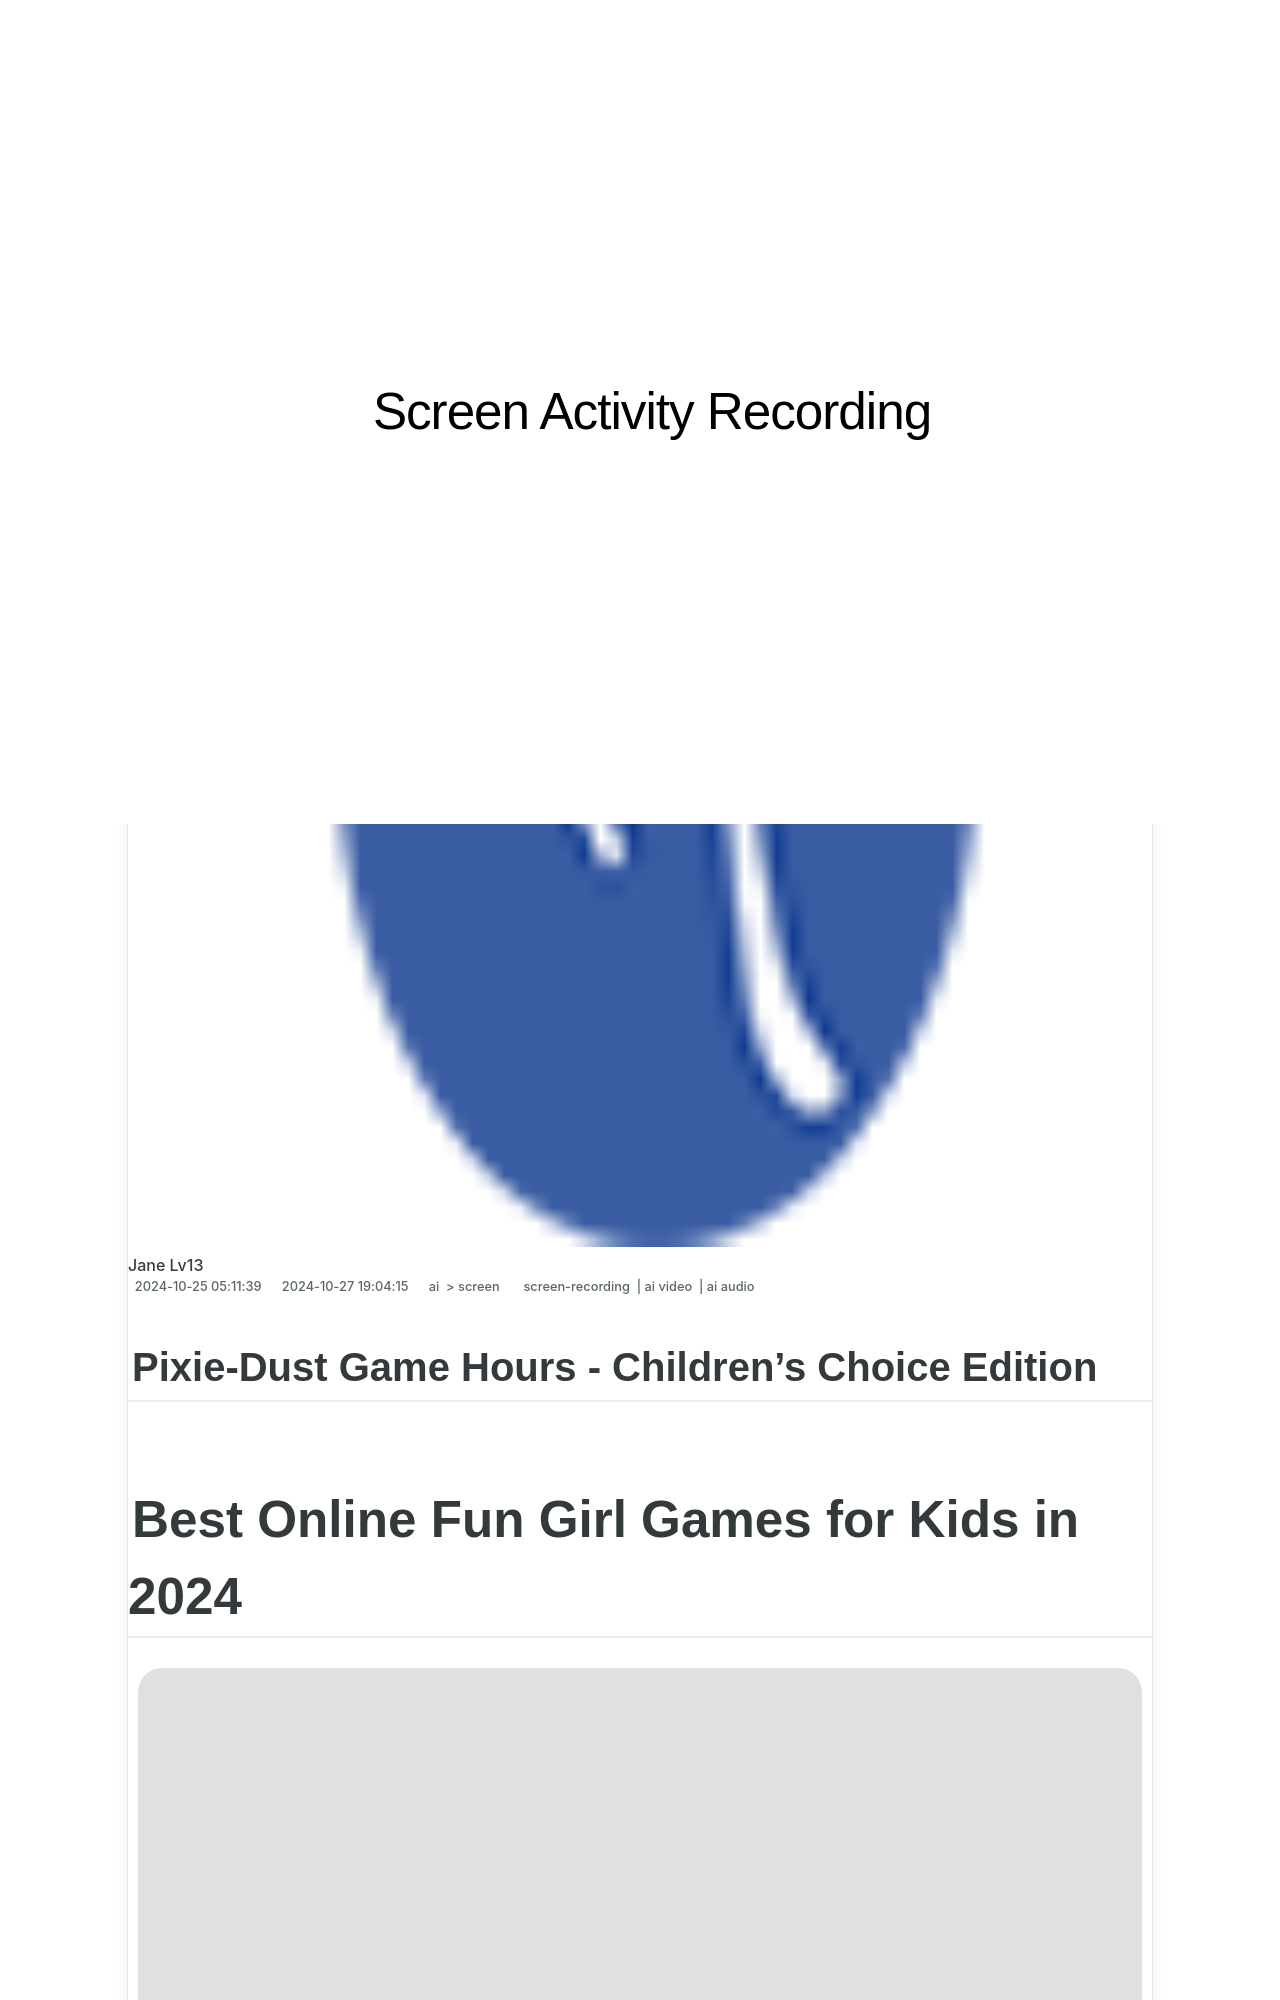

repository: techidaily/site-screen-activity-recording · page: pixie-dust-game-hours-childrens-choice-edition-for-2024/index.html · generator: jekyll

---
title: "\"Pixie-Dust Game Hours - Children's Choice Edition for 2024\""
date: 2024-10-25T05:11:39.497Z
updated: 2024-10-27T19:04:15.554Z
tags: 
  - screen-recording
  - ai video
  - ai audio
categories: 
  - ai
  - screen
description: "\"This Article Describes Pixie-Dust Game Hours - Children's Choice Edition for 2024\""
excerpt: "\"This Article Describes Pixie-Dust Game Hours - Children's Choice Edition for 2024\""
keywords: "\"Pixie Dust Kids Gaming,Child's Pick: Pixie Games,Little Minds Pixie Hour,Kiddo-Friendly Pixie Game,Choice Edition Pixie Time,Fun for Kids: Pixie Hours,Young Explorer's Pixie Dust\""
thumbnail: https://thmb.techidaily.com/95c7607cc85834758f594e36f86b8274633568f32ba37267dd79e6e802f121e2.png
---

## Pixie-Dust Game Hours - Children's Choice Edition

# Best Online Fun Girl Games for Kids in 2024

![author avatar](https://images.wondershare.com/filmora/article-images/richard-bennett.jpg)

##### Richard Bennett

 Mar 27, 2024• Proven solutions

Looking for dress up games for girls? Looking for online game websites like girlsgogame? Don't worry, we find all of them for you.

With the development of tablets and smartphones, it has become easier for girls to play exciting games on their mobile phones. The internet also offers a wide variety of online games for girls, so they can play some really cool games to kill their time whenever they have some free time. If you are a girl looking for the best girl games to play in 2024, then you are on the right page. This article will tell you online girl games website like girlsgogame, dress up games for girls that you can play on mobile or pc and more!

## **Online Girl Games**

As discussed earlier, you can find plenty of games on the internet for girls. There are countless websites that offer different types of games for girls and can be played online. The girl games are so popular these days that some of the gaming websites have a separation portion on their website for girl games. On every website, girl games have a variety of options to choose from, and most of the games are known as flash games. You can play these games on any browser like firefox and google chrome. You will need to install a plugin known as "Flash Player" to play these games. The flash player is easily downloadable through the internet, and it is free of cost.

Some of the best websites to play online girl games are:

1. [**Girlsgogames.com**](https://www.girlsgogames.com/)  
![girlsgogame index](https://images.wondershare.com/filmora/article-images/girlsgogame-index.png)
2. [**Girlsplay.com**](https://www.girlsplay.com/)  
![Girlsplay index](https://images.wondershare.com/filmora/article-images/Girlsplay-index.png)
3. [**Kiloo.com**](https://www.kiloo.com/)  
![Kiloo index](https://images.wondershare.com/filmora/article-images/Kiloo-index.png)
4. [**Agame.com**](https://www.agame.com/)  
![agame index](https://images.wondershare.com/filmora/article-images/agame-index.png)

Each of these websites has different categories for girl games like dress-up games, make-up games, cooking games, etc.
